Labelled photos from "Brain-Tumor-Classification-Using-ResNet", an image-classification folder in Achuthankrishna/Brain-Tumor-Classification-Using-ResNet. The possible labels are: glioma tumor, meningioma tumor, no tumor, pituitary tumor.

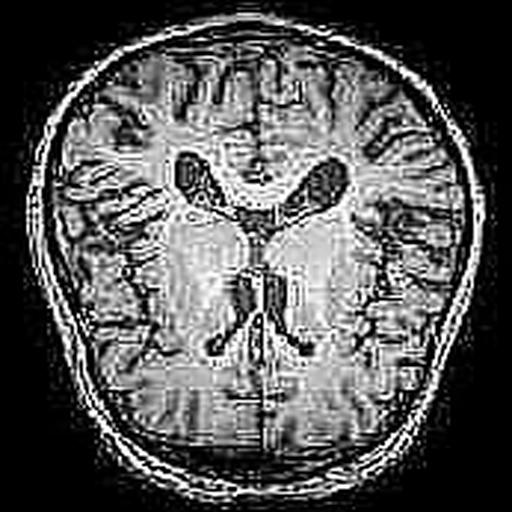
Label: no tumor

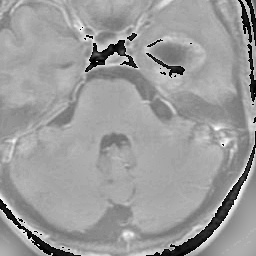
Label: glioma tumor

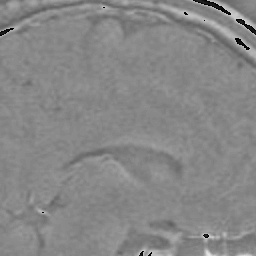
Label: pituitary tumor

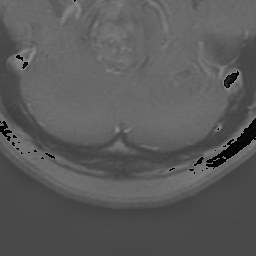
Label: glioma tumor

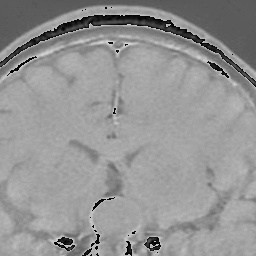
Label: pituitary tumor

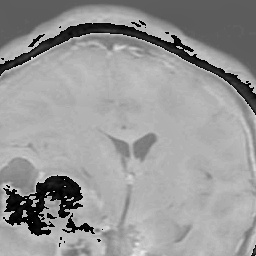
Label: meningioma tumor
